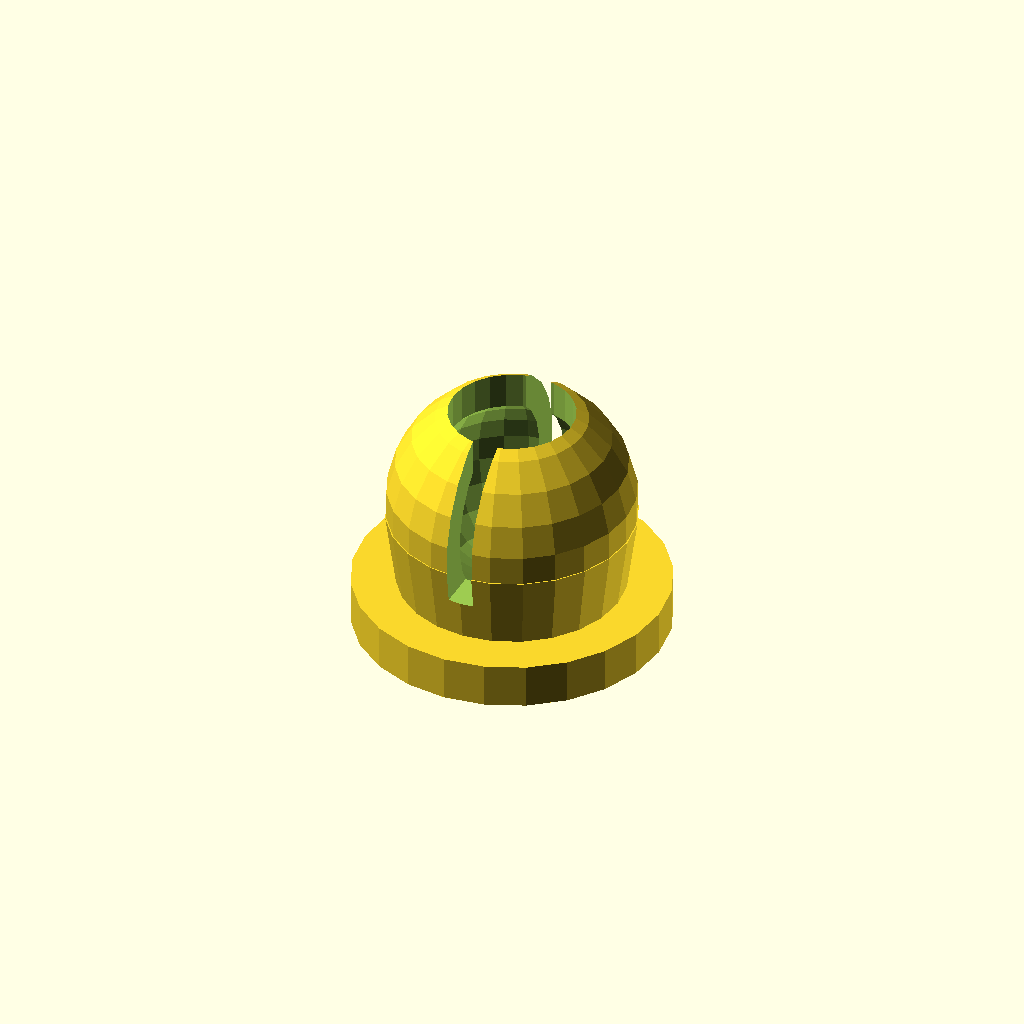
Cell 1: the model at its default parameters.
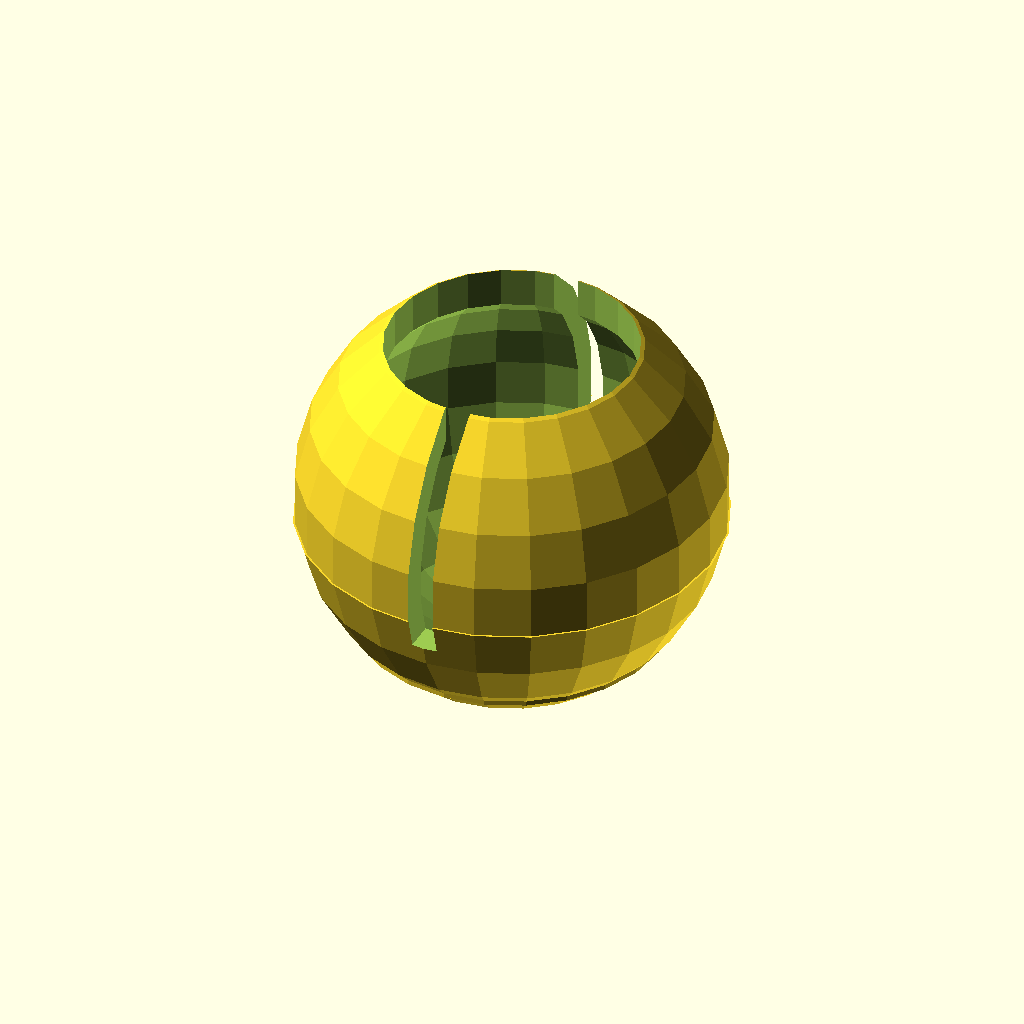
Cell 2: the same model with ball_diameter = 48.
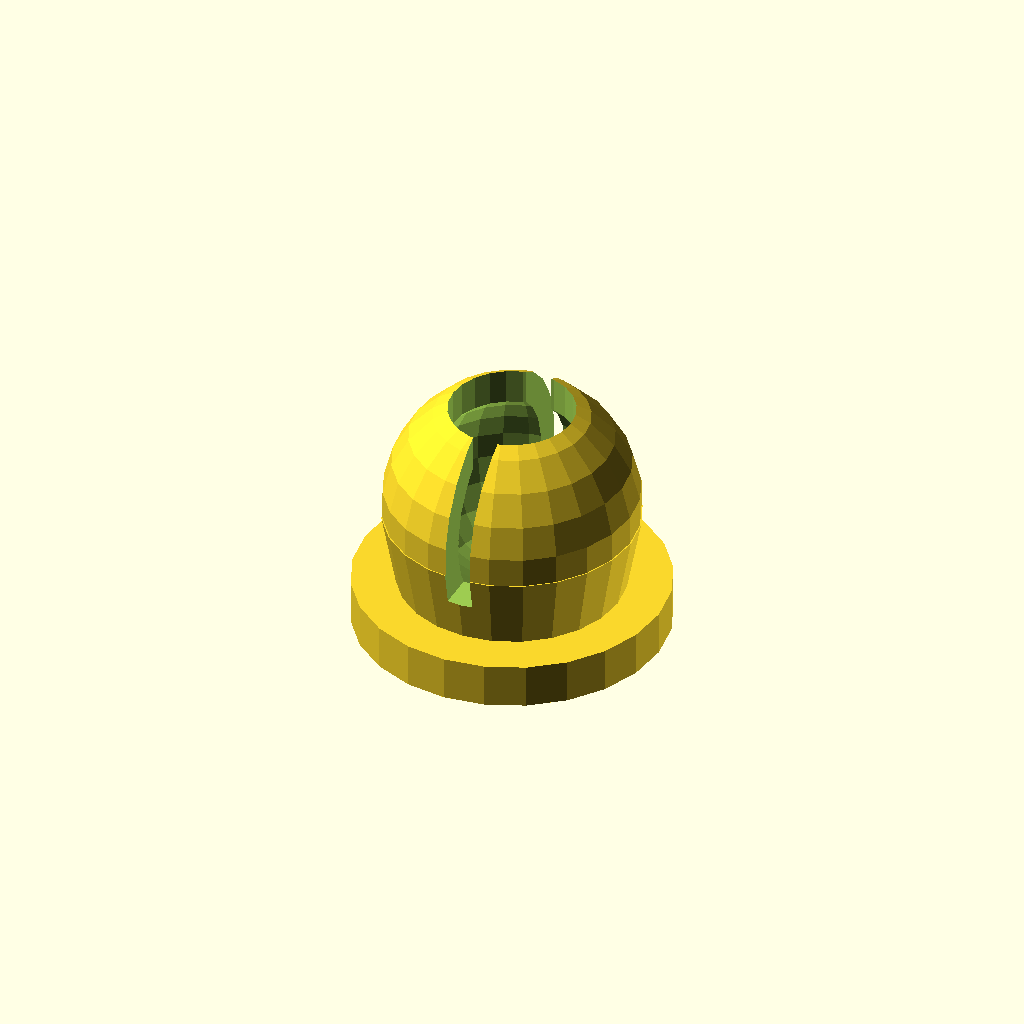
Cell 3 — socket_clearance set to 1, the other parameters unchanged.
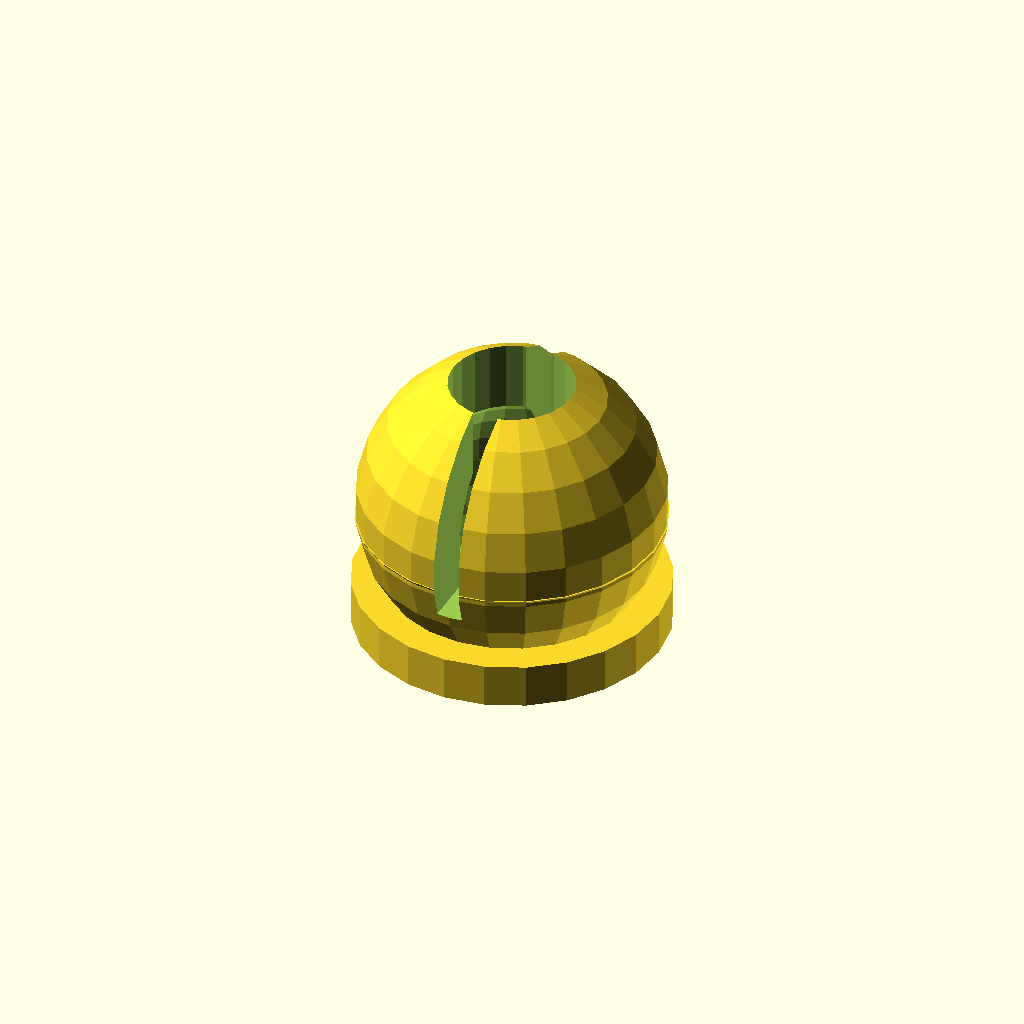
Cell 4: the same model with socket_wall = 8.
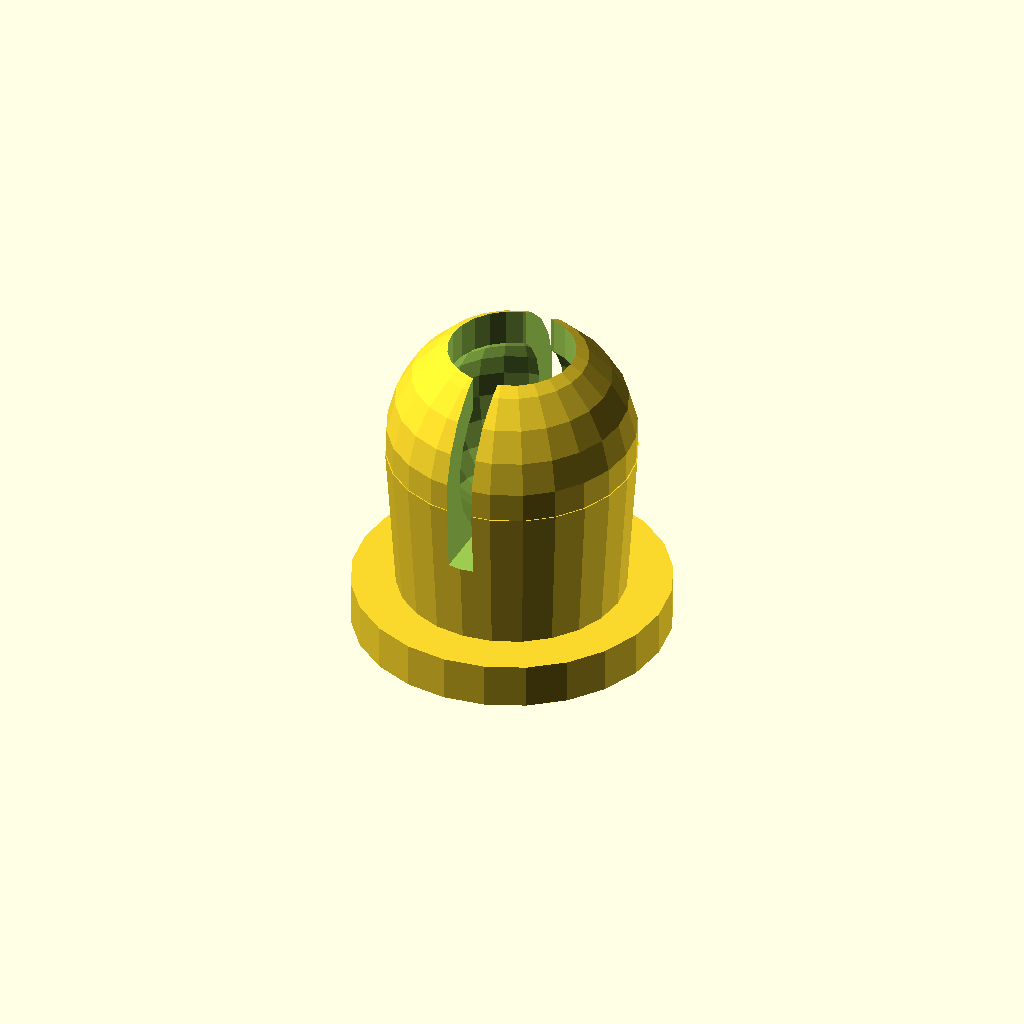
Cell 5 — socket_stem_height set to 20, the other parameters unchanged.
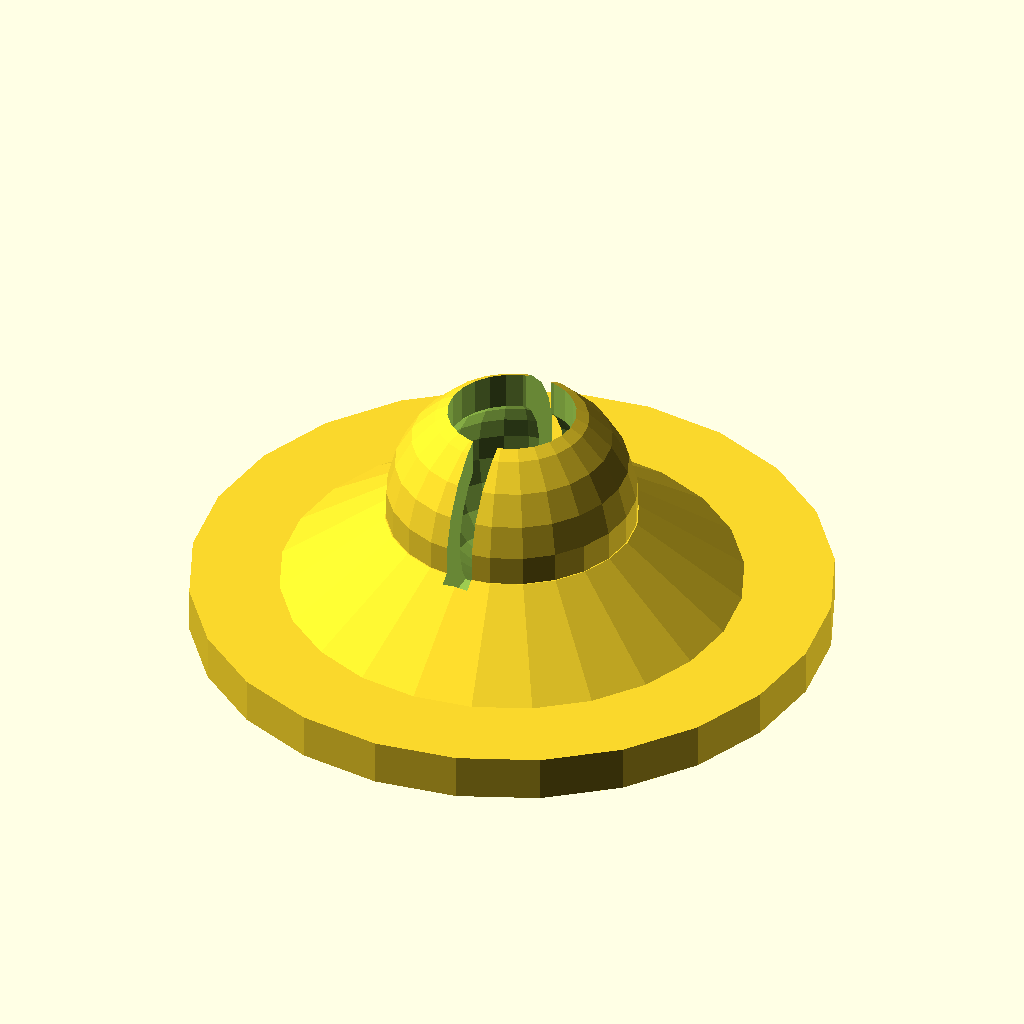
Cell 6: the same model with base_diameter = 84.
All cells are drawn from one camera (rotation 55°, 0°, 25°, orthographic, colour scheme Cornfield), so only the parameter changes between them.
Source of the model, src/forge3d/start-catalog/scad/helpers/ball_socket_mount.scad:
// Ball Socket Mount
ball_diameter = 24;
socket_clearance = 0.5;
socket_wall = 4;
socket_stem_height = 10;
base_diameter = 42;
base_thickness = 6;
opening_scale = 0.70;
slot_width = 3.5;
screw_spacing = 24;
screw_diameter = 4.4;

$fn = $preview ? 24 : 56;

ball_radius = ball_diameter / 2;
socket_radius = ball_radius + socket_clearance + socket_wall;

difference() {
  union() {
    cylinder(h = base_thickness, d = base_diameter);

    translate([0, 0, base_thickness]) {
      cylinder(h = socket_stem_height, d1 = base_diameter * 0.72, d2 = socket_radius * 2.0);
    }

    translate([0, 0, base_thickness + socket_stem_height + ball_radius * 0.15]) {
      sphere(r = socket_radius);
    }
  }

  translate([0, 0, base_thickness + socket_stem_height + ball_radius * 0.15]) {
    sphere(r = ball_radius + socket_clearance);
  }

  translate([0, 0, base_thickness + socket_stem_height + ball_radius * 0.95]) {
    cylinder(h = socket_radius * 2, d = ball_diameter * opening_scale, center = true);
  }

  translate([-slot_width / 2, -socket_radius - 1, base_thickness + socket_stem_height * 0.55]) {
    cube([slot_width, (socket_radius + 1) * 2, socket_radius * 2]);
  }

  for (x = [-screw_spacing / 2, screw_spacing / 2]) {
    translate([x, 0, -0.1]) cylinder(h = base_thickness + 0.2, d = screw_diameter);
  }
}
Parameter table extracted from the source (name, type, default, range or options):
ball_diameter: number, default 24
socket_clearance: number, default 0.5
socket_wall: number, default 4
socket_stem_height: number, default 10
base_diameter: number, default 42
base_thickness: number, default 6
opening_scale: number, default 0.7
slot_width: number, default 3.5
screw_spacing: number, default 24
screw_diameter: number, default 4.4
